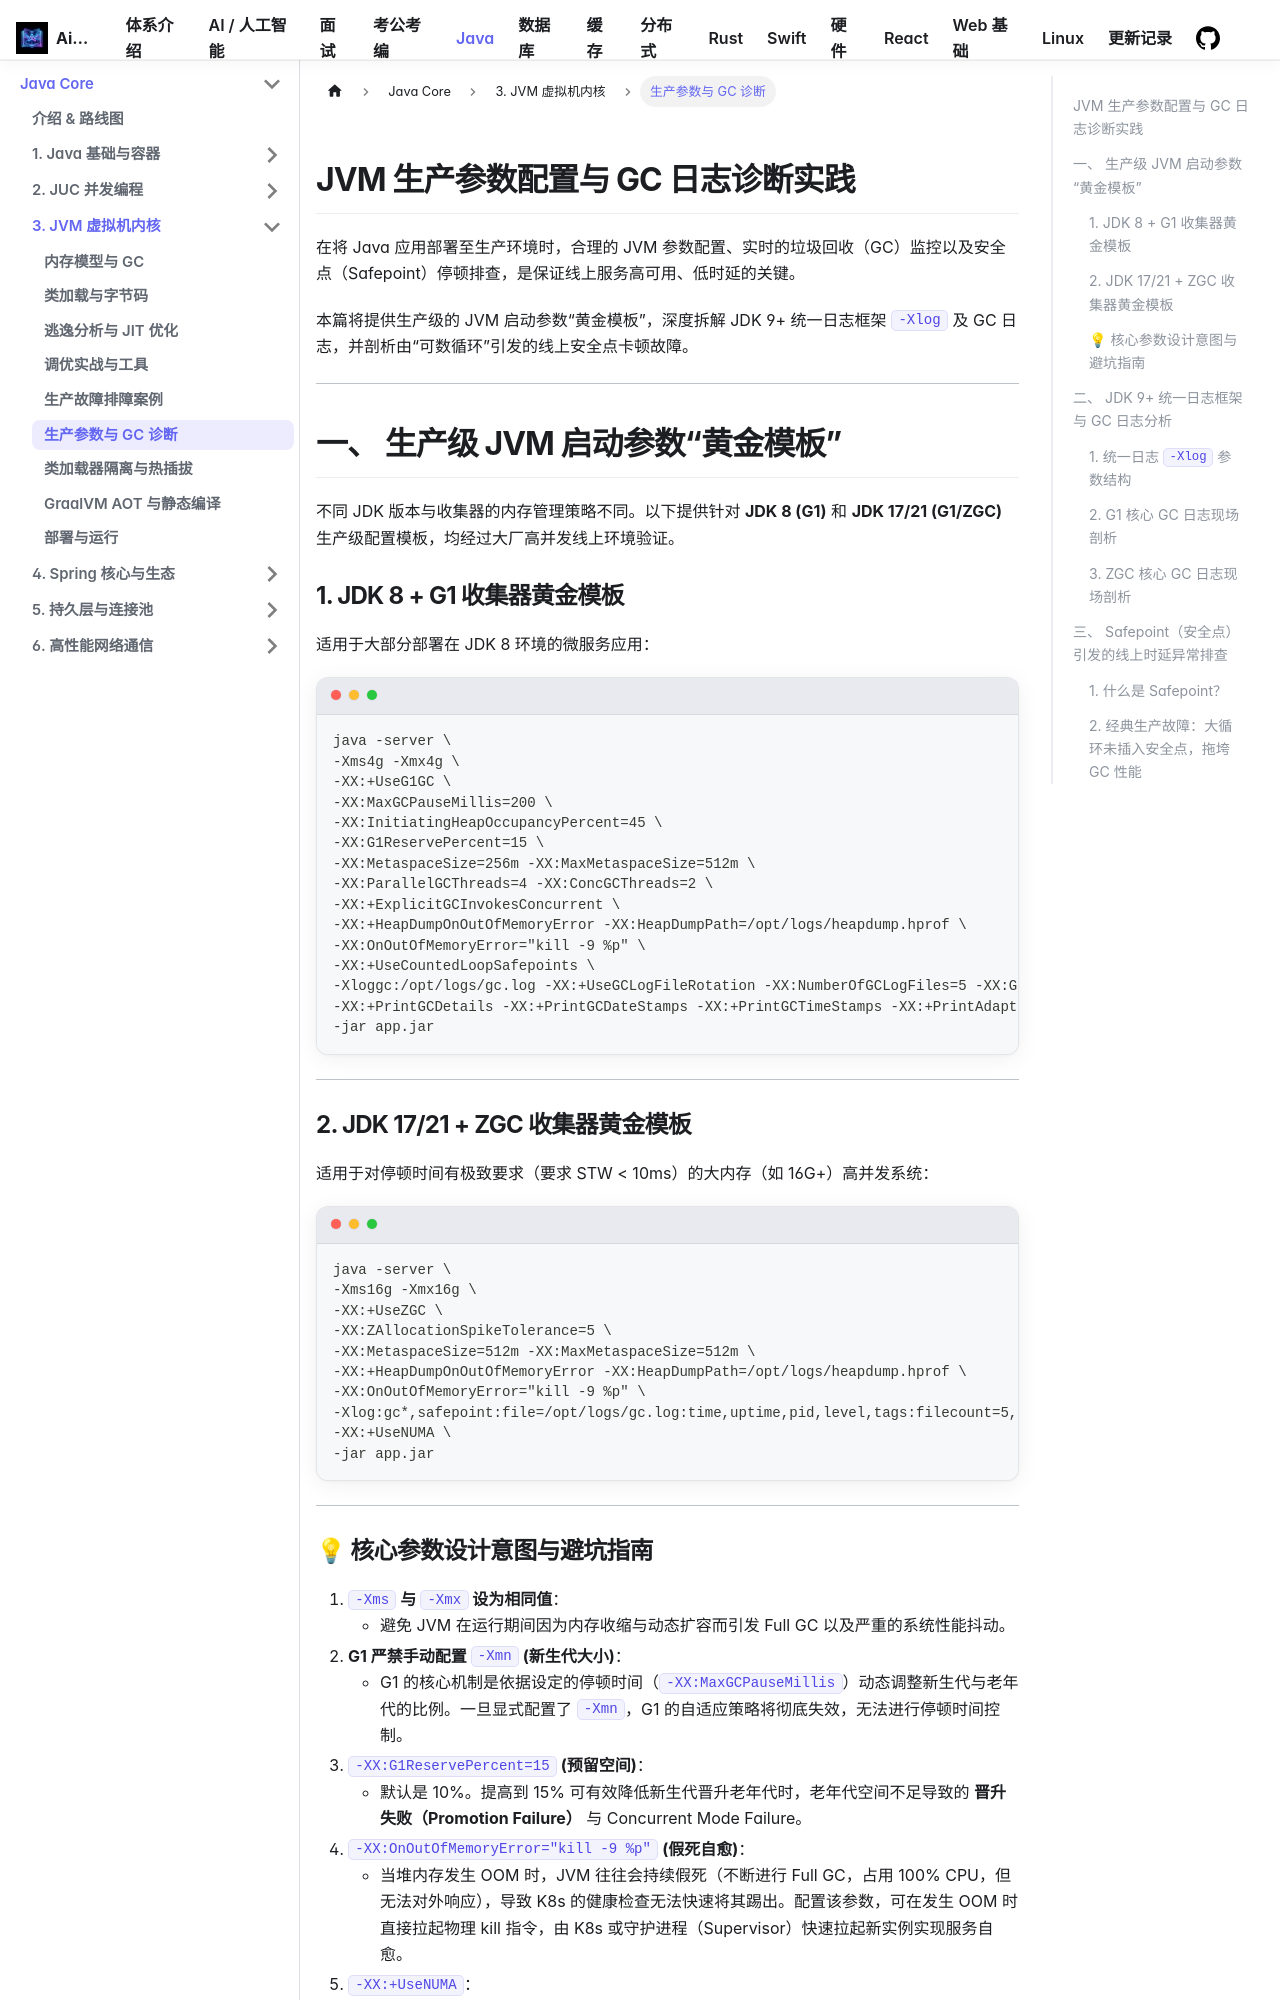

repository: Aiden-Coding/AiDocs · page: docs/java/jvm/prod-practice/index.html · generator: docusaurus

---
title: JVM 生产参数配置与 GC 日志诊断实践
hide_title: true
sidebar_label: 生产参数与 GC 诊断
---

## JVM 生产参数配置与 GC 日志诊断实践

在将 Java 应用部署至生产环境时，合理的 JVM 参数配置、实时的垃圾回收（GC）监控以及安全点（Safepoint）停顿排查，是保证线上服务高可用、低时延的关键。

本篇将提供生产级的 JVM 启动参数“黄金模板”，深度拆解 JDK 9+ 统一日志框架 `-Xlog` 及 GC 日志，并剖析由“可数循环”引发的线上安全点卡顿故障。

---

## 一、 生产级 JVM 启动参数“黄金模板”

不同 JDK 版本与收集器的内存管理策略不同。以下提供针对 **JDK 8 (G1)** 和 **JDK 17/21 (G1/ZGC)** 生产级配置模板，均经过大厂高并发线上环境验证。

### 1. JDK 8 + G1 收集器黄金模板

适用于大部分部署在 JDK 8 环境的微服务应用：

```bash
java -server \
-Xms4g -Xmx4g \
-XX:+UseG1GC \
-XX:MaxGCPauseMillis=200 \
-XX:InitiatingHeapOccupancyPercent=45 \
-XX:G1ReservePercent=15 \
-XX:MetaspaceSize=256m -XX:MaxMetaspaceSize=512m \
-XX:ParallelGCThreads=4 -XX:ConcGCThreads=2 \
-XX:+ExplicitGCInvokesConcurrent \
-XX:+HeapDumpOnOutOfMemoryError -XX:HeapDumpPath=/opt/logs/heapdump.hprof \
-XX:OnOutOfMemoryError="kill -9 %p" \
-XX:+UseCountedLoopSafepoints \
-Xloggc:/opt/logs/gc.log -XX:+UseGCLogFileRotation -XX:NumberOfGCLogFiles=5 -XX:GCLogFileSize=100M \
-XX:+PrintGCDetails -XX:+PrintGCDateStamps -XX:+PrintGCTimeStamps -XX:+PrintAdaptiveSizePolicy \
-jar app.jar
```

---

### 2. JDK 17/21 + ZGC 收集器黄金模板

适用于对停顿时间有极致要求（要求 STW < 10ms）的大内存（如 16G+）高并发系统：

```bash
java -server \
-Xms16g -Xmx16g \
-XX:+UseZGC \
-XX:ZAllocationSpikeTolerance=5 \
-XX:MetaspaceSize=512m -XX:MaxMetaspaceSize=512m \
-XX:+HeapDumpOnOutOfMemoryError -XX:HeapDumpPath=/opt/logs/heapdump.hprof \
-XX:OnOutOfMemoryError="kill -9 %p" \
-Xlog:gc*,safepoint:file=/opt/logs/gc.log:time,uptime,pid,level,tags:filecount=5,filesize=100M \
-XX:+UseNUMA \
-jar app.jar
```

---

### 💡 核心参数设计意图与避坑指南

1. **`-Xms` 与 `-Xmx` 设为相同值**：
   * 避免 JVM 在运行期间因为内存收缩与动态扩容而引发 Full GC 以及严重的系统性能抖动。
2. **G1 严禁手动配置 `-Xmn` (新生代大小)**：
   * G1 的核心机制是依据设定的停顿时间（`-XX:MaxGCPauseMillis`）动态调整新生代与老年代的比例。一旦显式配置了 `-Xmn`，G1 的自适应策略将彻底失效，无法进行停顿时间控制。
3. **`-XX:G1ReservePercent=15` (预留空间)**：
   * 默认是 10%。提高到 15% 可有效降低新生代晋升老年代时，老年代空间不足导致的 **晋升失败（Promotion Failure）** 与 Concurrent Mode Failure。
4. **`-XX:OnOutOfMemoryError="kill -9 %p"` (假死自愈)**：
   * 当堆内存发生 OOM 时，JVM 往往会持续假死（不断进行 Full GC，占用 100% CPU，但无法对外响应），导致 K8s 的健康检查无法快速将其踢出。配置该参数，可在发生 OOM 时直接拉起物理 kill 指令，由 K8s 或守护进程（Supervisor）快速拉起新实例实现服务自愈。
5. **`-XX:+UseNUMA`**：
   * 开启非统一内存访问架构优化。ZGC 在开启 NUMA 后，会将新对象优先分配在当前 CPU 核心所在的本地内存插槽上，读写吞吐量可提升 10%~20%。

---
